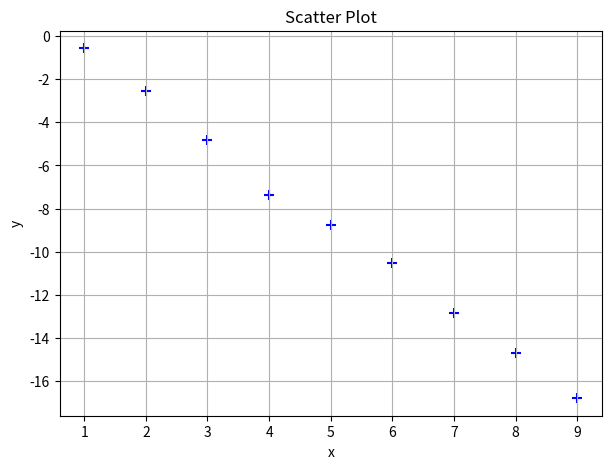

This figure's Python source:
import matplotlib.pyplot as plt
import numpy as np

x_values = np.array([1, 2, 3, 4, 5, 6, 7, 8, 9])
y_values = np.array([-0.57, -2.57, -4.80, -7.36, -8.78, -10.52, -12.85, -14.69, -16.78])

plt.figure(figsize=(7, 5))
plt.scatter(x_values, y_values, marker="+", color="b", s=50)

plt.xlabel("x")
plt.ylabel("y")
plt.title("Scatter Plot")
plt.grid(True)
plt.show()
